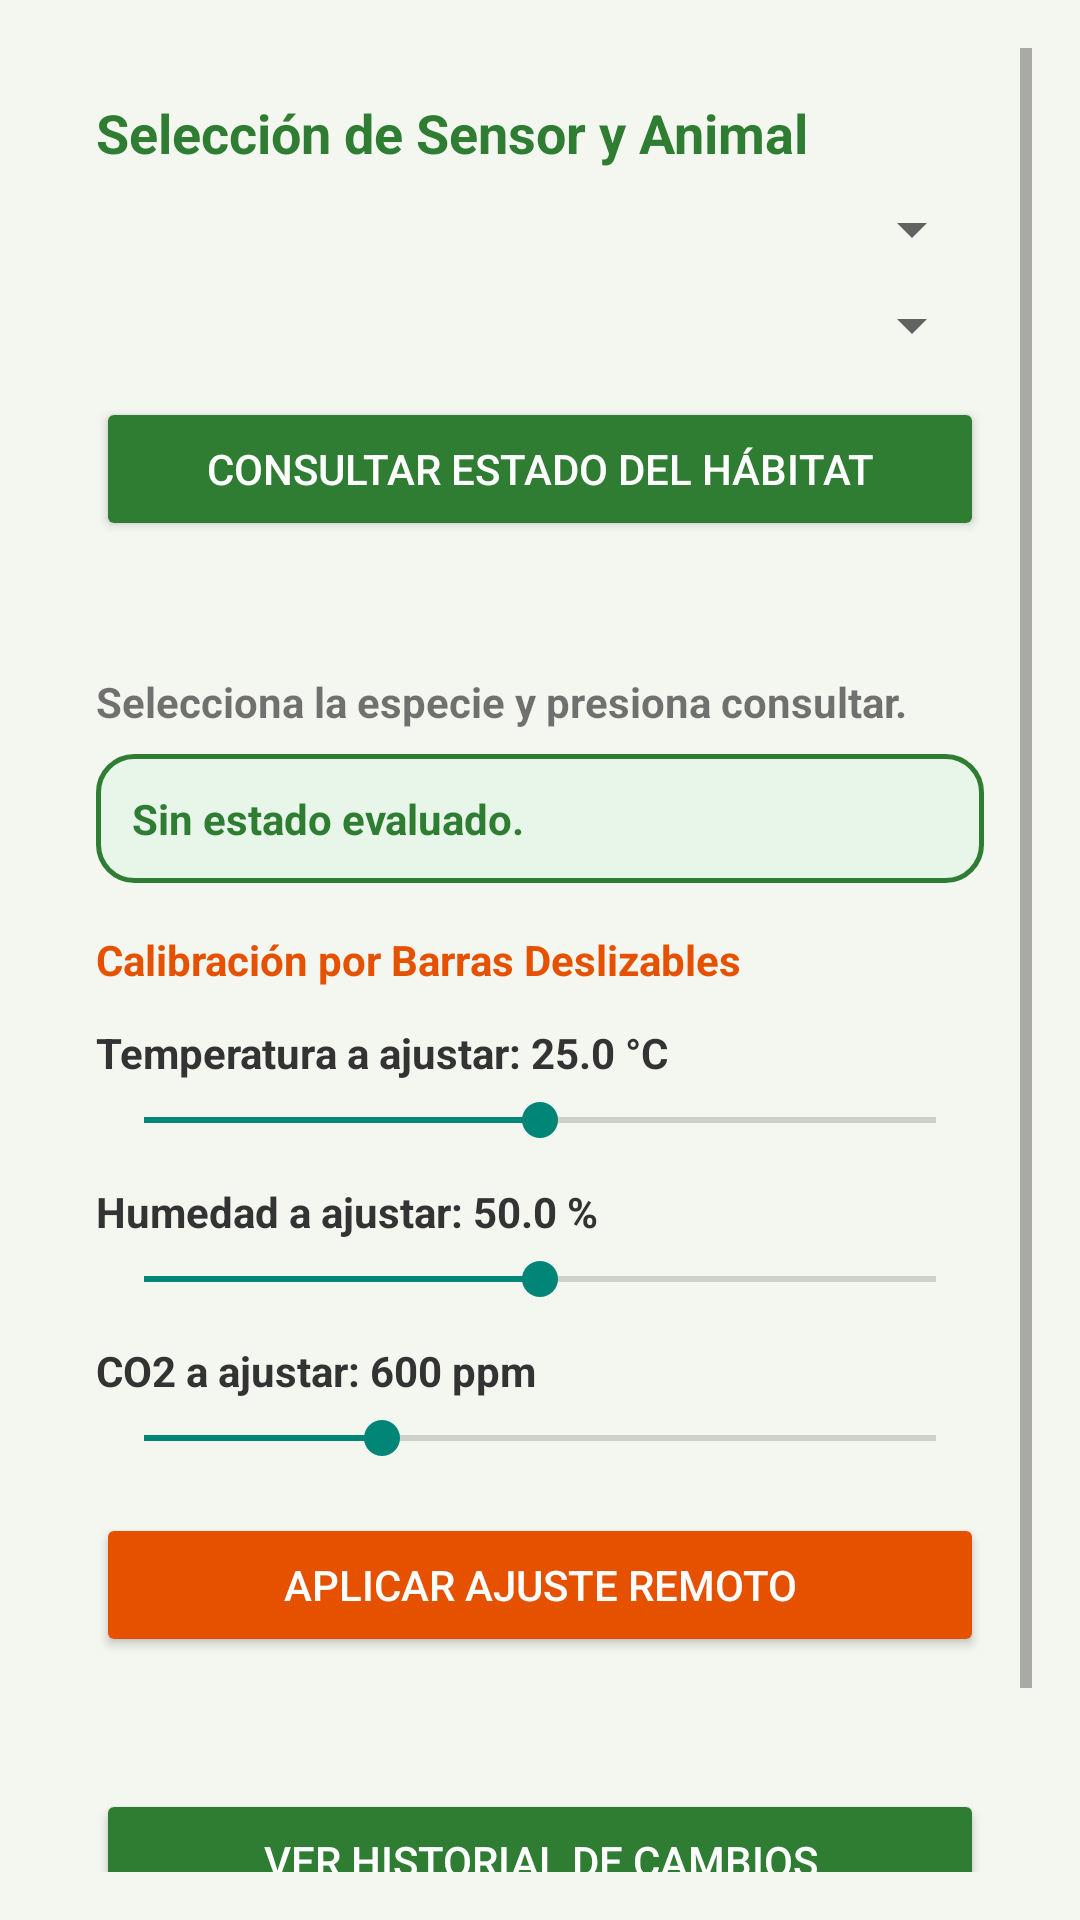

This screen was rendered from an Android layout file. Write that file and the resources it references.
<!-- AndroidManifest.xml: application theme Theme.AppCompat.Light.DarkActionBar -->
<!-- res/layout/activity_monitor.xml -->
<?xml version="1.0" encoding="utf-8"?>
<ScrollView xmlns:android="http://schemas.android.com/apk/res/android"
    android:layout_width="match_parent"
    android:layout_height="match_parent"
    android:background="@color/zoo_bg"
    android:padding="16dp">

    <LinearLayout
        android:layout_width="match_parent"
        android:layout_height="wrap_content"
        android:orientation="vertical">

        
        <LinearLayout
            android:layout_width="match_parent"
            android:layout_height="wrap_content"
            android:background="@drawable/bg_card"
            android:orientation="vertical"
            android:padding="16dp">

            <TextView
                android:layout_width="wrap_content"
                android:layout_height="wrap_content"
                android:text="Selección de Sensor y Animal"
                android:textColor="@color/zoo_green_primary"
                android:textSize="18sp"
                android:textStyle="bold" />

            <Spinner
                android:id="@+id/spDevices"
                android:layout_width="match_parent"
                android:layout_height="wrap_content"
                android:layout_marginTop="8dp" />

            <Spinner
                android:id="@+id/spSelectAnimal"
                android:layout_width="match_parent"
                android:layout_height="wrap_content"
                android:layout_marginTop="8dp" />

            <Button
                android:id="@+id/btnFetchCurrent"
                android:layout_width="match_parent"
                android:layout_height="wrap_content"
                android:layout_marginTop="12dp"
                android:backgroundTint="@color/zoo_green_primary"
                android:text="Consultar Estado del Hábitat"
                android:textColor="#FFFFFF" />
        </LinearLayout>

        
        <LinearLayout
            android:layout_width="match_parent"
            android:layout_height="wrap_content"
            android:layout_marginTop="12dp"
            android:background="@drawable/bg_card"
            android:orientation="vertical"
            android:padding="16dp">

            <TextView
                android:id="@+id/tvCurrentStatus"
                android:layout_width="match_parent"
                android:layout_height="wrap_content"
                android:text="Selecciona la especie y presiona consultar."
                android:textStyle="bold" />

            <TextView
                android:id="@+id/tvAlertMonitorStatus"
                android:layout_width="match_parent"
                android:layout_height="wrap_content"
                android:layout_marginTop="8dp"
                android:background="@drawable/bg_alert_ok"
                android:padding="12dp"
                android:text="Sin estado evaluado."
                android:textColor="@color/alert_ok_text"
                android:textStyle="bold" />

            <TextView
                android:layout_width="wrap_content"
                android:layout_height="wrap_content"
                android:layout_marginTop="16dp"
                android:text="Calibración por Barras Deslizables"
                android:textColor="@color/zoo_orange_accent"
                android:textStyle="bold" />

            
            <TextView
                android:id="@+id/tvLabelTemp"
                android:layout_width="wrap_content"
                android:layout_height="wrap_content"
                android:layout_marginTop="12dp"
                android:text="Temperatura a ajustar: 25.0 °C"
                android:textColor="#333333"
                android:textStyle="bold" />

            <SeekBar
                android:id="@+id/sbTemp"
                android:layout_width="match_parent"
                android:layout_height="wrap_content"
                android:layout_marginTop="4dp"
                android:max="500"
                android:progress="250" />

            
            <TextView
                android:id="@+id/tvLabelHum"
                android:layout_width="wrap_content"
                android:layout_height="wrap_content"
                android:layout_marginTop="12dp"
                android:text="Humedad a ajustar: 50.0 %"
                android:textColor="#333333"
                android:textStyle="bold" />

            <SeekBar
                android:id="@+id/sbHum"
                android:layout_width="match_parent"
                android:layout_height="wrap_content"
                android:layout_marginTop="4dp"
                android:max="1000"
                android:progress="500" />

            
            <TextView
                android:id="@+id/tvLabelCo2"
                android:layout_width="wrap_content"
                android:layout_height="wrap_content"
                android:layout_marginTop="12dp"
                android:text="CO2 a ajustar: 600 ppm"
                android:textColor="#333333"
                android:textStyle="bold" />

            <SeekBar
                android:id="@+id/sbCo2"
                android:layout_width="match_parent"
                android:layout_height="wrap_content"
                android:layout_marginTop="4dp"
                android:max="2000"
                android:progress="600" />

            <Button
                android:id="@+id/btnSendUpdate"
                android:layout_width="match_parent"
                android:layout_height="wrap_content"
                android:layout_marginTop="16dp"
                android:backgroundTint="@color/zoo_orange_accent"
                android:text="Aplicar Ajuste Remoto"
                android:textColor="#FFFFFF" />
        </LinearLayout>

        
        <LinearLayout
            android:layout_width="match_parent"
            android:layout_height="wrap_content"
            android:layout_marginTop="12dp"
            android:background="@drawable/bg_card"
            android:orientation="vertical"
            android:padding="16dp">

            <Button
                android:id="@+id/btnFetchHistory"
                android:layout_width="match_parent"
                android:layout_height="wrap_content"
                android:backgroundTint="@color/zoo_green_primary"
                android:text="Ver Historial de Cambios"
                android:textColor="#FFFFFF" />

            <TextView
                android:id="@+id/tvHistoryData"
                android:layout_width="match_parent"
                android:layout_height="wrap_content"
                android:padding="8dp"
                android:text="Presiona para consultar el historial de modificaciones." />
        </LinearLayout>

    </LinearLayout>
</ScrollView>
<!-- resources referenced by this layout -->
<resources>
  <color name="alert_ok_text">#2E7D32</color>
  <color name="zoo_bg">#F4F6F0</color>
  <color name="zoo_green_primary">#2E7D32</color>
  <color name="zoo_orange_accent">#E65100</color>
  <!-- drawable bg_alert_ok (drawable) -->
  <?xml version="1.0" encoding="utf-8"?>
  <shape xmlns:android="http://schemas.android.com/apk/res/android">
      <solid android:color="#E8F5E9" />
      <corners android:radius="12dp" />
      <stroke android:width="1.5dp" android:color="#2E7D32" />
  </shape>
</resources>
